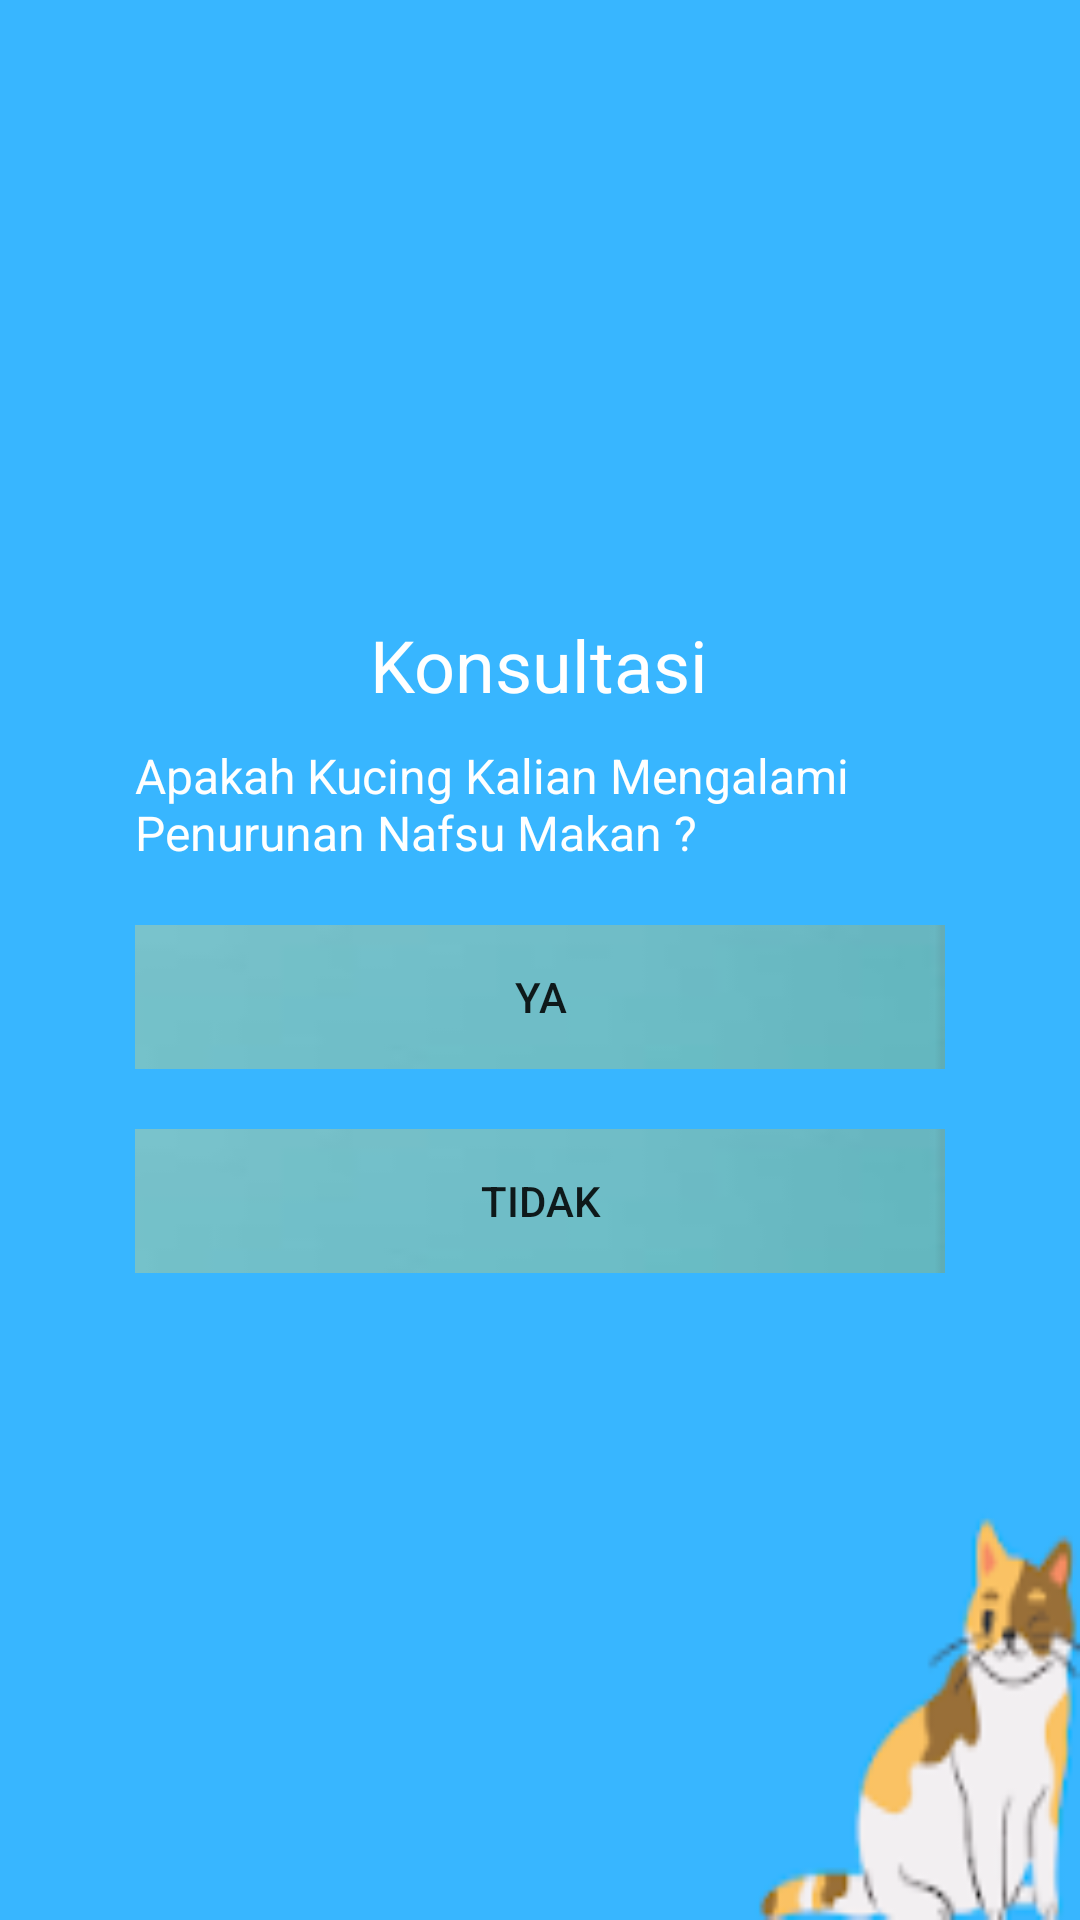

Android layout source for this screen:
<!-- AndroidManifest.xml: application theme Theme.1 -->
<!-- res/layout/activity_question1c.xml -->
<?xml version="1.0" encoding="utf-8"?>
<RelativeLayout xmlns:android="http://schemas.android.com/apk/res/android"
    xmlns:app="http://schemas.android.com/apk/res-auto"
    xmlns:tools="http://schemas.android.com/tools"
    android:layout_width="match_parent"
    android:layout_height="match_parent"
    android:background="@drawable/bg"
    tools:context=".Question1">

    <RelativeLayout
        android:layout_width="match_parent"
        android:layout_height="600dp"
        android:id="@+id/rl_profile"
        android:orientation="vertical"
        android:layout_marginVertical="100dp"
        android:layout_marginHorizontal="10dp"/>
    <RelativeLayout
        android:id="@+id/bg"
        android:layout_centerHorizontal="true"
        android:layout_centerVertical="true"
        android:layout_width="wrap_content"
        android:layout_height="wrap_content"
        android:orientation="vertical"
        android:padding="20dp"
        android:layout_marginHorizontal="15dp"
        android:background="@drawable/img_1"
        >

        <TextView

            android:id="@+id/title"
            android:layout_width="wrap_content"
            android:layout_height="wrap_content"
            android:layout_centerHorizontal="true"
            android:text="Konsultasi"
            android:textColor="#FFF"

            android:textSize="24sp" />
        <TextView
            android:id="@+id/pertanyaan"
            android:layout_below="@id/title"
            android:layout_centerHorizontal="true"
            android:layout_width="wrap_content"
            android:layout_height="wrap_content"
            android:textSize="16sp"
            android:text="Apakah Kucing Kalian Mengalami Penurunan Nafsu Makan ?"
            android:layout_margin="10dp"
            android:textColor="#FFF"/>
        <Button
            android:id="@+id/btn_yes"
            android:layout_width="match_parent"
            android:layout_height="wrap_content"
            android:layout_below="@id/pertanyaan"
            android:background="@drawable/img_3"
            android:layout_margin="10dp"
            android:onClick="Ya"
            android:text="Ya"
            />

        <Button
            android:id="@+id/btn_no"
            android:layout_width="match_parent"
            android:layout_height="wrap_content"
            android:layout_below="@id/btn_yes"
            android:layout_marginStart="10dp"
            android:layout_marginTop="10dp"
            android:layout_marginEnd="10dp"
            android:layout_marginBottom="10dp"
            android:background="@drawable/img_3"
            android:onClick="Tidak"
            android:text="Tidak" />



    </RelativeLayout>



</RelativeLayout>
<!-- resources referenced by this layout -->
<resources>
  <!-- drawable bg: png bitmap (drawable, 7424 bytes) -->
  <!-- drawable img_1: png bitmap (drawable, 669 bytes) -->
  <!-- drawable img_3: png bitmap (drawable, 841 bytes) -->
  <style name="Theme.1" parent="Theme.MaterialComponents.DayNight.NoActionBar">
          
          <item name="colorPrimary">@color/purple_500</item>
          <item name="colorPrimaryVariant">@color/purple_700</item>
          <item name="colorOnPrimary">@color/white</item>
          
          <item name="colorSecondary">@color/teal_200</item>
          <item name="colorSecondaryVariant">@color/teal_700</item>
          <item name="colorOnSecondary">@color/black</item>
          
          <item name="android:statusBarColor" tools:targetApi="l">?attr/colorPrimaryVariant</item>
          
      </style>
  <!-- not gathered from this repository: default colours our renderer supplied (Android Studio template values) -->
  <color name="purple_500">#FF6200EE</color>
  <color name="purple_700">#FF3700B3</color>
  <color name="teal_200">#FF03DAC5</color>
  <color name="teal_700">#FF018786</color>
  <color name="black">#FF000000</color>
  <color name="white">#FFFFFFFF</color>
</resources>
